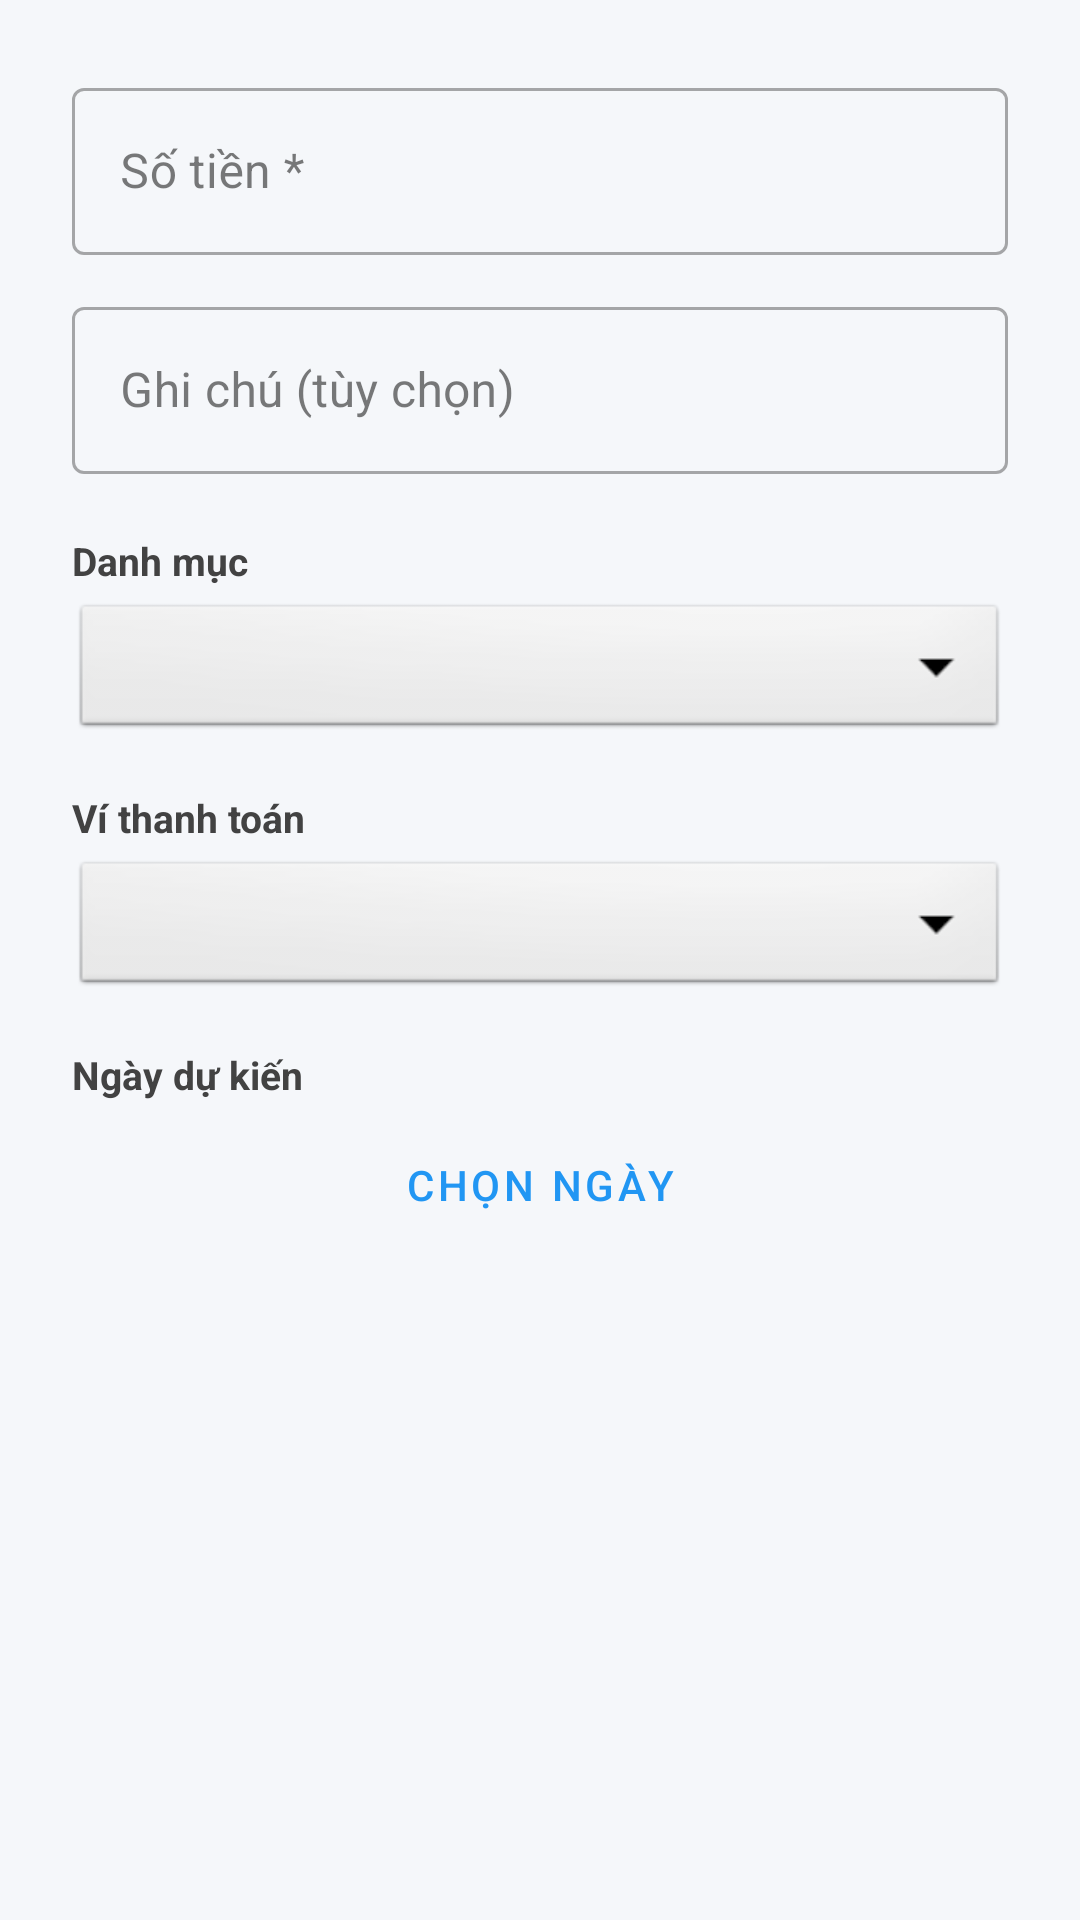

Produce the Android XML layout that renders to this screen, including the resource entries it uses.
<!-- AndroidManifest.xml: application theme Theme.ExpenseManager -->
<!-- res/layout/dialog_add_planned_item.xml -->
<?xml version="1.0" encoding="utf-8"?>
<ScrollView xmlns:android="http://schemas.android.com/apk/res/android"
    xmlns:app="http://schemas.android.com/apk/res-auto"
    android:layout_width="match_parent"
    android:layout_height="wrap_content">

    <LinearLayout
        android:layout_width="match_parent"
        android:layout_height="wrap_content"
        android:orientation="vertical"
        android:padding="24dp">

        <com.google.android.material.textfield.TextInputLayout
            style="@style/Widget.MaterialComponents.TextInputLayout.OutlinedBox"
            android:layout_width="match_parent"
            android:layout_height="wrap_content"
            android:hint="Số tiền *"
            app:suffixText="đ">

            <com.google.android.material.textfield.TextInputEditText
                android:id="@+id/edtPlanAmount"
                android:layout_width="match_parent"
                android:layout_height="wrap_content"
                android:inputType="number"
                android:maxLines="1" />
        </com.google.android.material.textfield.TextInputLayout>

        <com.google.android.material.textfield.TextInputLayout
            style="@style/Widget.MaterialComponents.TextInputLayout.OutlinedBox"
            android:layout_width="match_parent"
            android:layout_height="wrap_content"
            android:layout_marginTop="12dp"
            android:hint="Ghi chú (tùy chọn)">

            <com.google.android.material.textfield.TextInputEditText
                android:id="@+id/edtPlanNote"
                android:layout_width="match_parent"
                android:layout_height="wrap_content"
                android:inputType="text"
                android:maxLines="1" />
        </com.google.android.material.textfield.TextInputLayout>

        <TextView
            android:layout_width="wrap_content"
            android:layout_height="wrap_content"
            android:layout_marginTop="20dp"
            android:text="Danh mục"
            android:textColor="#424242"
            android:textSize="13sp"
            android:textStyle="bold" />

        <Spinner
            android:id="@+id/spinnerCategory"
            android:layout_width="match_parent"
            android:layout_height="48dp"
            android:layout_marginTop="4dp"
            android:background="@android:drawable/btn_dropdown" />

        <TextView
            android:layout_width="wrap_content"
            android:layout_height="wrap_content"
            android:layout_marginTop="16dp"
            android:text="Ví thanh toán"
            android:textColor="#424242"
            android:textSize="13sp"
            android:textStyle="bold" />

        <Spinner
            android:id="@+id/spinnerWallet"
            android:layout_width="match_parent"
            android:layout_height="48dp"
            android:layout_marginTop="4dp"
            android:background="@android:drawable/btn_dropdown" />

        <TextView
            android:layout_width="wrap_content"
            android:layout_height="wrap_content"
            android:layout_marginTop="16dp"
            android:text="Ngày dự kiến"
            android:textColor="#424242"
            android:textSize="13sp"
            android:textStyle="bold" />

        <Button
            android:id="@+id/btnDueDate"
            style="@style/Widget.MaterialComponents.Button.OutlinedButton"
            android:layout_width="match_parent"
            android:layout_height="wrap_content"
            android:layout_marginTop="4dp"
            android:text="Chọn ngày" />
    </LinearLayout>
</ScrollView>
<!-- resources referenced by this layout -->
<resources>
  <style name="Theme.ExpenseManager" parent="Base.Theme.ExpenseManager" />
  <style name="Base.Theme.ExpenseManager" parent="Theme.Material3.DayNight.NoActionBar">
          
          <item name="colorPrimary">@color/primary</item>
          <item name="colorPrimaryDark">@color/primary_dark</item>
          <item name="colorAccent">@color/accent</item>
  
          
          <item name="android:colorBackground">@color/background</item>
          <item name="colorSurface">@color/surface</item>
          <item name="colorSurfaceVariant">@color/surface_variant</item>
  
          
          <item name="colorOnSurface">@color/text_primary</item>
          <item name="colorOnSurfaceVariant">@color/text_secondary</item>
          <item name="colorOutline">@color/divider</item>
  
          
          <item name="android:statusBarColor">@color/surface</item>
          <item name="android:windowLightStatusBar">true</item>
      </style>
  <color name="primary">#2196F3</color>
  <color name="primary_dark">#1976D2</color>
  <color name="accent">#FF4081</color>
  <color name="background">#F5F7FA</color>
  <color name="surface">#FFFFFF</color>
  <color name="surface_variant">#F5F5F5</color>
  <color name="text_primary">#212121</color>
  <color name="text_secondary">#757575</color>
  <color name="divider">#E0E0E0</color>
</resources>
